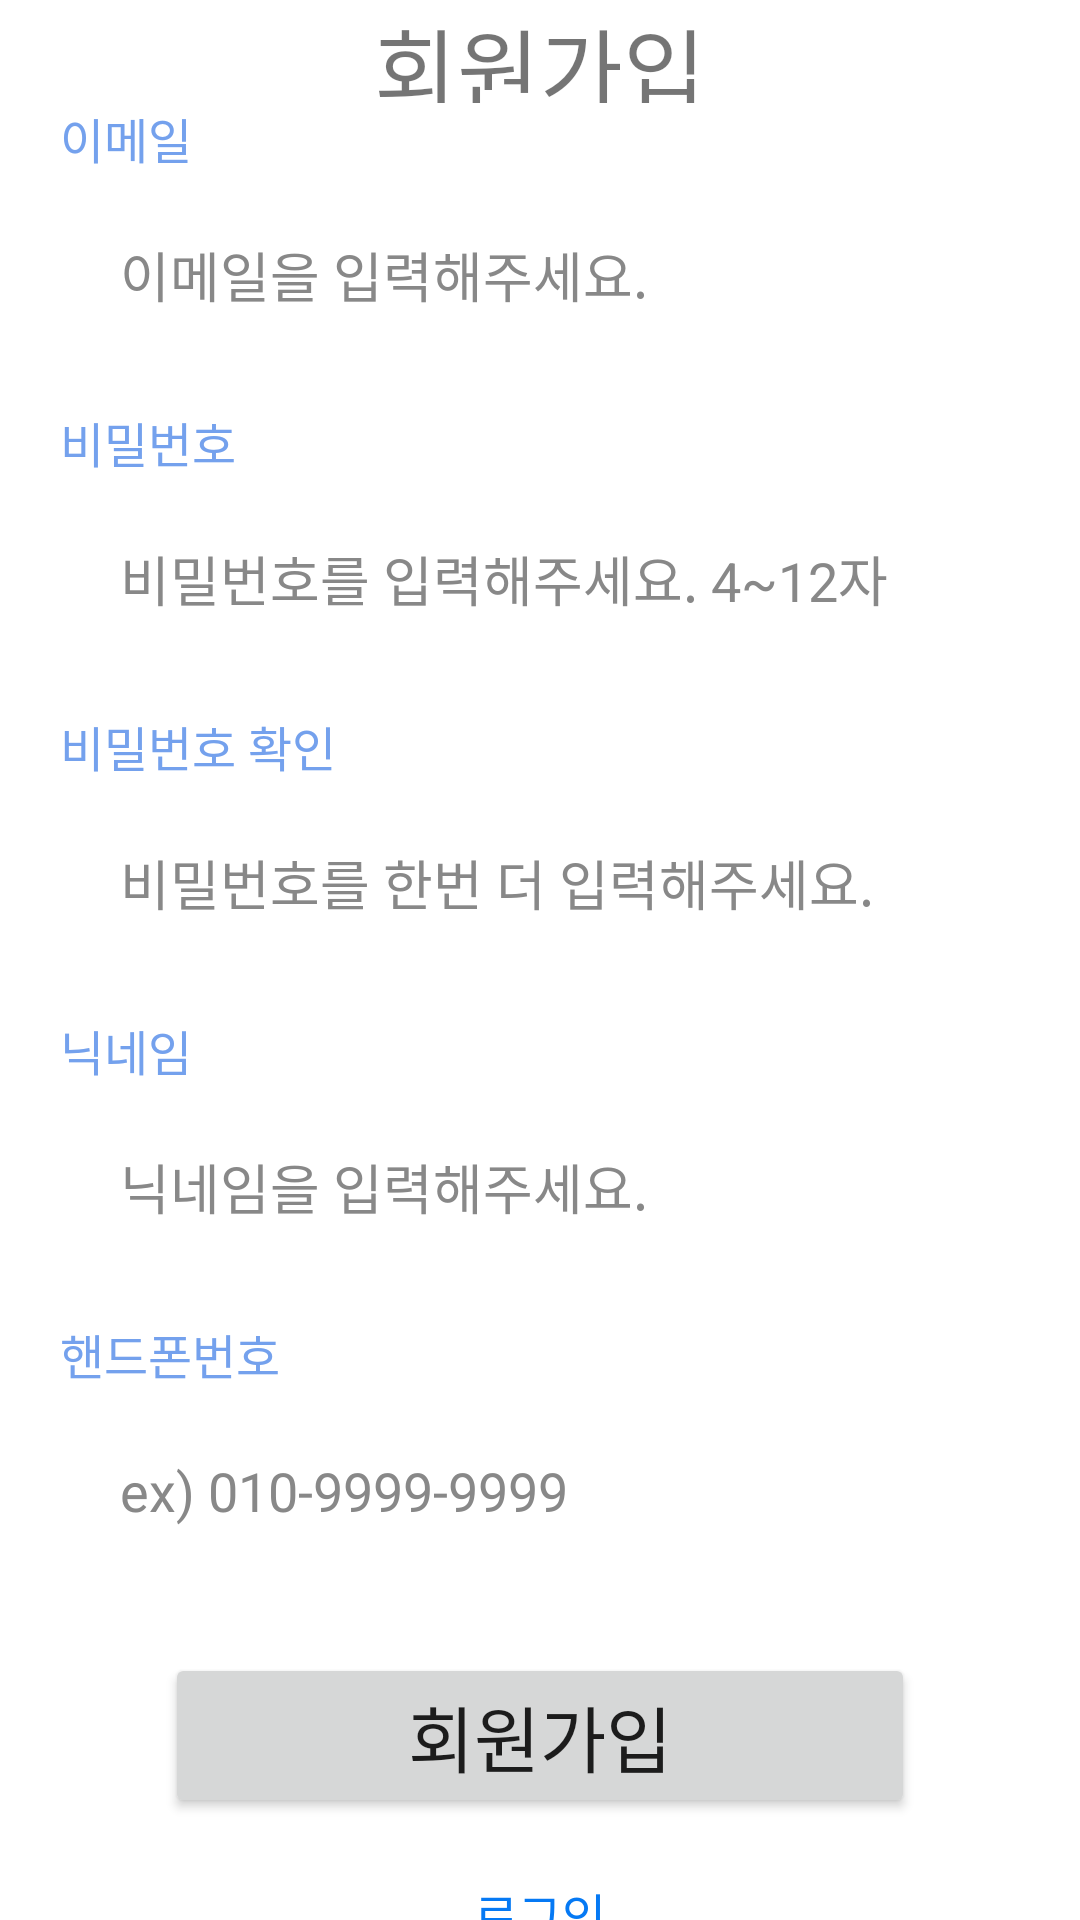

Android layout source for this screen:
<!-- AndroidManifest.xml: application theme Theme.EatopiaApp -->
<!-- res/layout/activity_register.xml -->
<?xml version="1.0" encoding="utf-8"?>
<androidx.constraintlayout.widget.ConstraintLayout xmlns:android="http://schemas.android.com/apk/res/android"
    xmlns:app="http://schemas.android.com/apk/res-auto"
    xmlns:tools="http://schemas.android.com/tools"
    android:layout_width="match_parent"
    android:layout_height="match_parent"
    android:background="@color/white"
    tools:context=".RegisterActivity">

    <LinearLayout
        android:layout_width="match_parent"
        android:layout_height="match_parent"
        android:orientation="vertical"
        tools:layout_editor_absoluteX="21dp"
        tools:layout_editor_absoluteY="5dp">

        <LinearLayout
            android:layout_width="match_parent"
            android:layout_height="wrap_content"
            android:layout_weight="1"
            android:gravity="center"
            android:orientation="vertical">

            <TextView
                android:id="@+id/txtName"
                android:layout_width="match_parent"
                android:layout_height="wrap_content"
                android:layout_gravity="center"
                android:fontFamily="@font/nanum_square_eb"
                android:gravity="center"
                android:text="회원가입"
                android:textSize="30sp" />
        </LinearLayout>

        <LinearLayout
            android:layout_width="match_parent"
            android:layout_height="wrap_content"
            android:orientation="vertical">

            <TextView
                android:id="@+id/textView34"
                android:layout_width="match_parent"
                android:layout_height="wrap_content"
                android:layout_marginLeft="20dp"
                android:layout_marginRight="20dp"
                android:fontFamily="@font/nanum_square_b"
                android:text="이메일"
                android:textColor="#74A1ED"
                android:textSize="16sp" />

            <EditText
                android:id="@+id/editEmail"
                android:layout_width="match_parent"
                android:layout_height="wrap_content"
                android:layout_marginLeft="20dp"
                android:layout_marginTop="10dp"
                android:layout_marginRight="20dp"
                android:background="@drawable/round_layout"
                android:ems="10"
                android:fontFamily="@font/nanum_square_r"
                android:hint="이메일을 입력해주세요."
                android:inputType="textPersonName"
                android:minHeight="48dp"
                android:paddingLeft="20dp"
                android:textColor="#888888"
                android:textColorHint="#888888" />

            <TextView
                android:id="@+id/textView46"
                android:layout_width="match_parent"
                android:layout_height="wrap_content"
                android:layout_marginLeft="20dp"
                android:layout_marginTop="20dp"
                android:layout_marginRight="20dp"
                android:fontFamily="@font/nanum_square_b"
                android:text="비밀번호"
                android:textColor="#74A1ED"
                android:textSize="16sp" />

            <EditText
                android:id="@+id/editPassword"
                android:layout_width="match_parent"
                android:layout_height="wrap_content"
                android:layout_marginLeft="20dp"
                android:layout_marginTop="10dp"
                android:layout_marginRight="20dp"
                android:background="@drawable/round_layout"
                android:ems="10"
                android:hint="비밀번호를 입력해주세요. 4~12자"
                android:inputType="textPassword"
                android:minHeight="48dp"
                android:paddingLeft="20dp"
                android:textColor="#888888"
                android:textColorHint="#888888" />

            <TextView
                android:id="@+id/textView1"
                android:layout_width="match_parent"
                android:layout_height="wrap_content"
                android:layout_marginLeft="20dp"
                android:layout_marginTop="20dp"
                android:layout_marginRight="20dp"
                android:fontFamily="@font/nanum_square_b"
                android:text="비밀번호 확인"
                android:textColor="#74A1ED"
                android:textSize="16sp" />

            <EditText
                android:id="@+id/editPassword2"
                android:layout_width="match_parent"
                android:layout_height="wrap_content"
                android:layout_marginLeft="20dp"
                android:layout_marginTop="10dp"
                android:layout_marginRight="20dp"
                android:background="@drawable/round_layout"
                android:ems="10"
                android:hint="비밀번호를 한번 더 입력해주세요."
                android:inputType="textPassword"
                android:minHeight="48dp"
                android:paddingLeft="20dp"
                android:textColor="#888888"
                android:textColorHint="#888888" />

            <TextView
                android:id="@+id/textView40"
                android:layout_width="match_parent"
                android:layout_height="wrap_content"
                android:layout_marginLeft="20dp"
                android:layout_marginTop="20dp"
                android:layout_marginRight="20dp"
                android:fontFamily="@font/nanum_square_b"
                android:text="닉네임"
                android:textColor="#74A1ED"
                android:textSize="16sp" />

            <EditText
                android:id="@+id/editNickname"
                android:layout_width="match_parent"
                android:layout_height="wrap_content"
                android:layout_marginLeft="20dp"
                android:layout_marginTop="10dp"
                android:layout_marginRight="20dp"
                android:background="@drawable/round_layout"
                android:ems="10"
                android:fontFamily="@font/nanum_square_r"
                android:hint="닉네임을 입력해주세요."
                android:inputType="text"
                android:minHeight="48dp"
                android:paddingLeft="20dp"
                android:textColor="#888888"
                android:textColorHint="#888888" />

            <TextView
                android:id="@+id/textView41"
                android:layout_width="match_parent"
                android:layout_height="wrap_content"
                android:layout_marginLeft="20dp"
                android:layout_marginTop="20dp"
                android:layout_marginRight="20dp"
                android:fontFamily="@font/nanum_square_b"
                android:text="핸드폰번호"
                android:textColor="#74A1ED"
                android:textSize="16sp" />

            <EditText
                android:id="@+id/editPhone"
                android:layout_width="match_parent"
                android:layout_height="wrap_content"
                android:layout_marginLeft="20dp"
                android:layout_marginTop="10dp"
                android:layout_marginRight="20dp"
                android:background="@drawable/round_layout"
                android:ems="10"
                android:fontFamily="@font/nanum_square_r"
                android:hint="ex) 010-9999-9999"
                android:inputType="phone"
                android:minHeight="48dp"
                android:paddingLeft="20dp"
                android:textColor="#888888"
                android:textColorHint="#888888" />

        </LinearLayout>

        <LinearLayout
            android:layout_width="match_parent"
            android:layout_height="wrap_content"
            android:layout_weight="1"
            android:orientation="vertical">

            <Button
                android:id="@+id/btnRegister"
                android:layout_width="250dp"
                android:layout_height="wrap_content"
                android:layout_gravity="center"
                android:layout_marginTop="30dp"
                android:fontFamily="@font/nanum_square_b"
                android:text="회원가입"
                android:textSize="24sp" />

            <TextView
                android:id="@+id/txtLogin"
                android:layout_width="match_parent"
                android:layout_height="wrap_content"
                android:layout_marginTop="20dp"
                android:fontFamily="@font/nanum_square_r"
                android:gravity="center"
                android:text="@string/txt_login_btn"
                android:textColor="#0579F4"
                android:textSize="16sp" />
        </LinearLayout>

    </LinearLayout>

</androidx.constraintlayout.widget.ConstraintLayout>
<!-- resources referenced by this layout -->
<resources>
  <color name="white">#FFFFFFFF</color>
  <string name="txt_login_btn"><u>로그인</u></string>
  <style name="Theme.EatopiaApp" parent="Theme.MaterialComponents.DayNight.DarkActionBar">
          
          <item name="colorPrimary">@color/purple_500</item>
          <item name="colorPrimaryVariant">@color/purple_700</item>
          <item name="colorOnPrimary">@color/white</item>
          
          <item name="colorSecondary">@color/teal_200</item>
          <item name="colorSecondaryVariant">@color/teal_700</item>
          <item name="colorOnSecondary">@color/black</item>
          
          <item name="android:statusBarColor">?attr/colorPrimaryVariant</item>
          
      </style>
  <color name="purple_500">#FF6200EE</color>
  <color name="purple_700">#FF3700B3</color>
  <color name="teal_200">#FF03DAC5</color>
  <color name="teal_700">#FF018786</color>
  <color name="black">#FF000000</color>
</resources>
